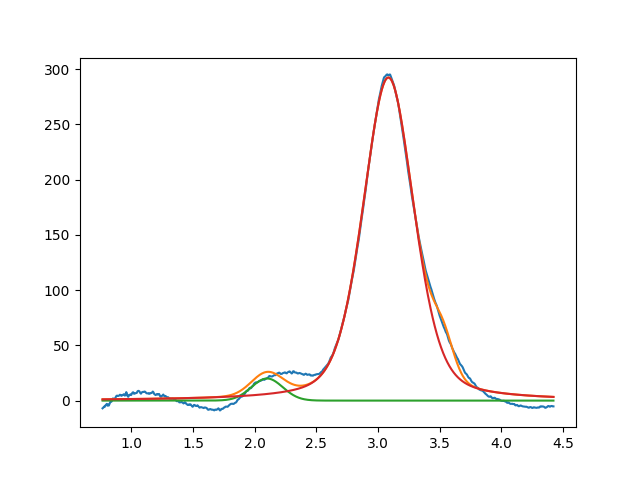

The data file committed next to this chart (first rows):
2.099999999999999645e+00, 2.000000000000000355e+01, 2.999999999999999334e-01, 9.999999999999998890e-01
3.083790942405799207e+00, 2.923038477443012084e+02, 4.884279631393047549e-01, 6.465023143624802904e-01
3.527312840094154023e+00, 2.969411572598796312e+01, 1.999999999999999833e-01, 9.999999999999998890e-01
